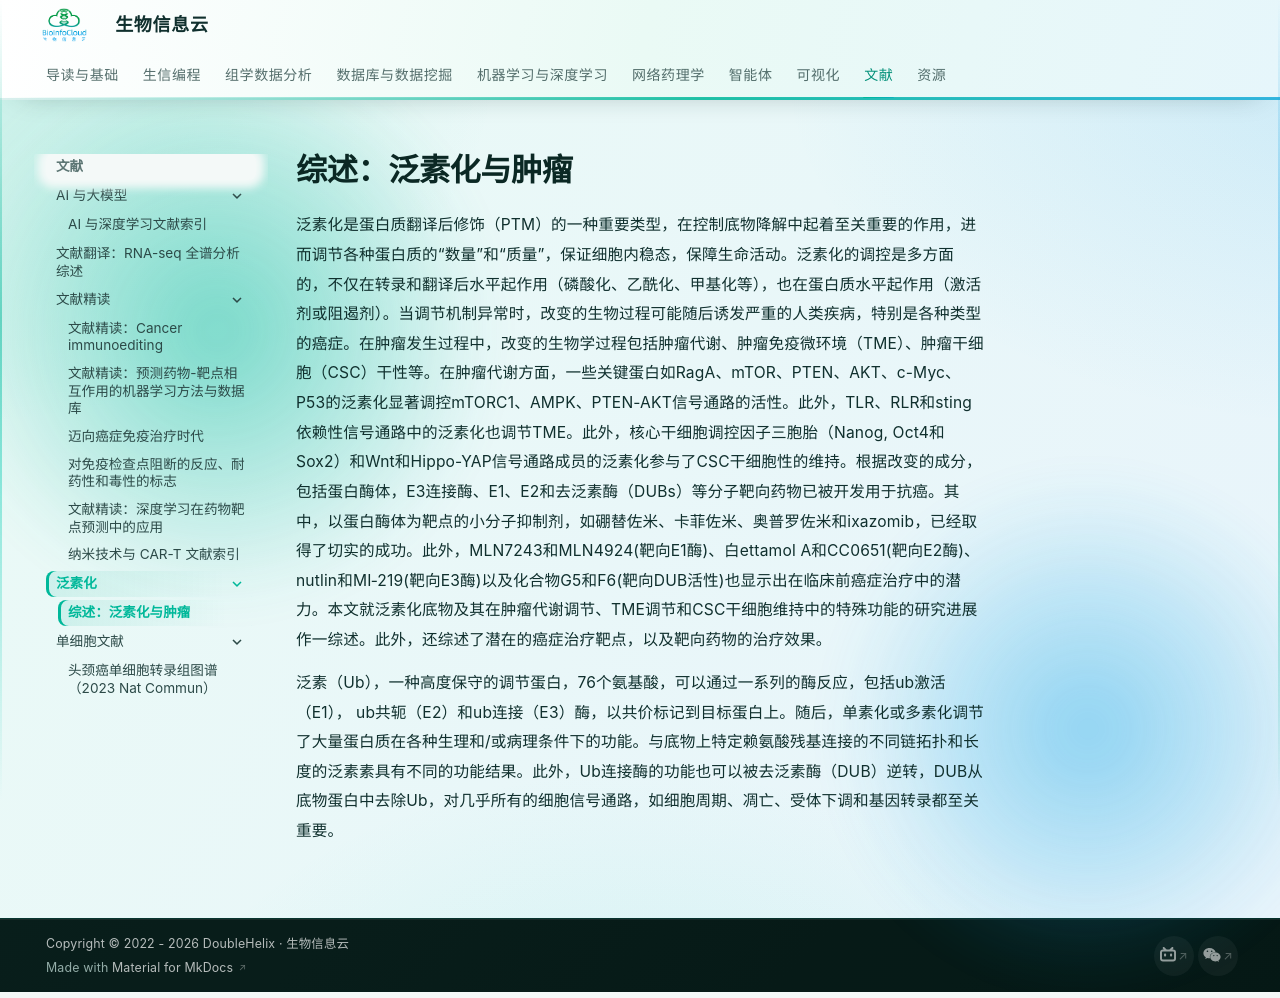

repository: BioInfoCloud/note · page: Literature/Ubiquitination/ubiq2020review/index.html · generator: mkdocs

# 综述：泛素化与肿瘤

泛素化是蛋白质翻译后修饰（PTM）的一种重要类型，在控制底物降解中起着至关重要的作用，进而调节各种蛋白质的“数量”和“质量”，保证细胞内稳态，保障生命活动。泛素化的调控是多方面的，不仅在转录和翻译后水平起作用（磷酸化、乙酰化、甲基化等），也在蛋白质水平起作用（激活剂或阻遏剂）。当调节机制异常时，改变的生物过程可能随后诱发严重的人类疾病，特别是各种类型的癌症。在肿瘤发生过程中，改变的生物学过程包括肿瘤代谢、肿瘤免疫微环境（TME）、肿瘤干细胞（CSC）干性等。在肿瘤代谢方面，一些关键蛋白如RagA、mTOR、PTEN、AKT、c-Myc、P53的泛素化显著调控mTORC1、AMPK、PTEN-AKT信号通路的活性。此外，TLR、RLR和sting依赖性信号通路中的泛素化也调节TME。此外，核心干细胞调控因子三胞胎（Nanog, Oct4和Sox2）和Wnt和Hippo-YAP信号通路成员的泛素化参与了CSC干细胞性的维持。根据改变的成分，包括蛋白酶体，E3连接酶、E1、E2和去泛素酶（DUBs）等分子靶向药物已被开发用于抗癌。其中，以蛋白酶体为靶点的小分子抑制剂，如硼替佐米、卡菲佐米、奥普罗佐米和ixazomib，已经取得了切实的成功。此外，MLN7243和MLN4924(靶向E1酶)、白ettamol A和CC0651(靶向E2酶)、nutlin和MI‐219(靶向E3酶)以及化合物G5和F6(靶向DUB活性)也显示出在临床前癌症治疗中的潜力。本文就泛素化底物及其在肿瘤代谢调节、TME调节和CSC干细胞维持中的特殊功能的研究进展作一综述。此外，还综述了潜在的癌症治疗靶点，以及靶向药物的治疗效果。

泛素（Ub），一种高度保守的调节蛋白，76个氨基酸，可以通过一系列的酶反应，包括ub激活（E1）， ub共轭（E2）和ub连接（E3）酶，以共价标记到目标蛋白上。随后，单素化或多素化调节了大量蛋白质在各种生理和/或病理条件下的功能。与底物上特定赖氨酸残基连接的不同链拓扑和长度的泛素素具有不同的功能结果。此外，Ub连接酶的功能也可以被去泛素酶（DUB）逆转，DUB从底物蛋白中去除Ub，对几乎所有的细胞信号通路，如细胞周期、凋亡、受体下调和基因转录都至关重要。
